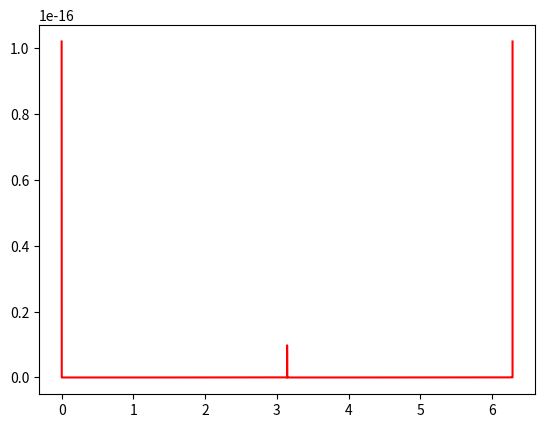

Python code for this plot:
import numpy as np
import matplotlib.pyplot as plt
import scipy.constants as const

def wirkungsqwinkelinstabil(theta):
    return (const.alpha**2)/((2*50*10**9)**2) * ((2+np.sin(theta)**2)/(1-(1-((50*10**9)/(511*10**3))**(-2))*np.cos(theta)**2))

#1-beta**2 = 1/gamma**2 , sin2+cos+=1
#a**2/s * ((2+sin**2)/())
def wirkungsqwinkelstabil(theta):
    return (const.alpha**2)/((2*50*10**9)**2) * (2+np.sin(theta)**2) / (1/((50*10**9)/(511*10**3))**2 * (1 + np.sin(theta)**2) + 1)

theta = np.linspace(0,2*np.pi,100000)

#print(wirkungsqwinkel(-5*np.pi))
#print(wirkungsqwinkel(-4*np.pi))
#print(wirkungsqwinkel(-2*np.pi))
#print(wirkungsqwinkel(1*np.pi))
#print(wirkungsqwinkel(0.456*np.pi))
#print(wirkungsqwinkel(2*np.pi))

#plt.subplot(2,1,1)
plt.plot(theta, wirkungsqwinkelinstabil(theta), 'r-')
#plt.show()

#plt.hist(wirkungsqwinkel(theta),bins=10)
#plt.show()

#plt.subplot(2,1,2)
#plt.plot(theta, wirkungsqwinkelstabil(theta))
#plt.grid()
#plt.tight_layout()
plt.show()
